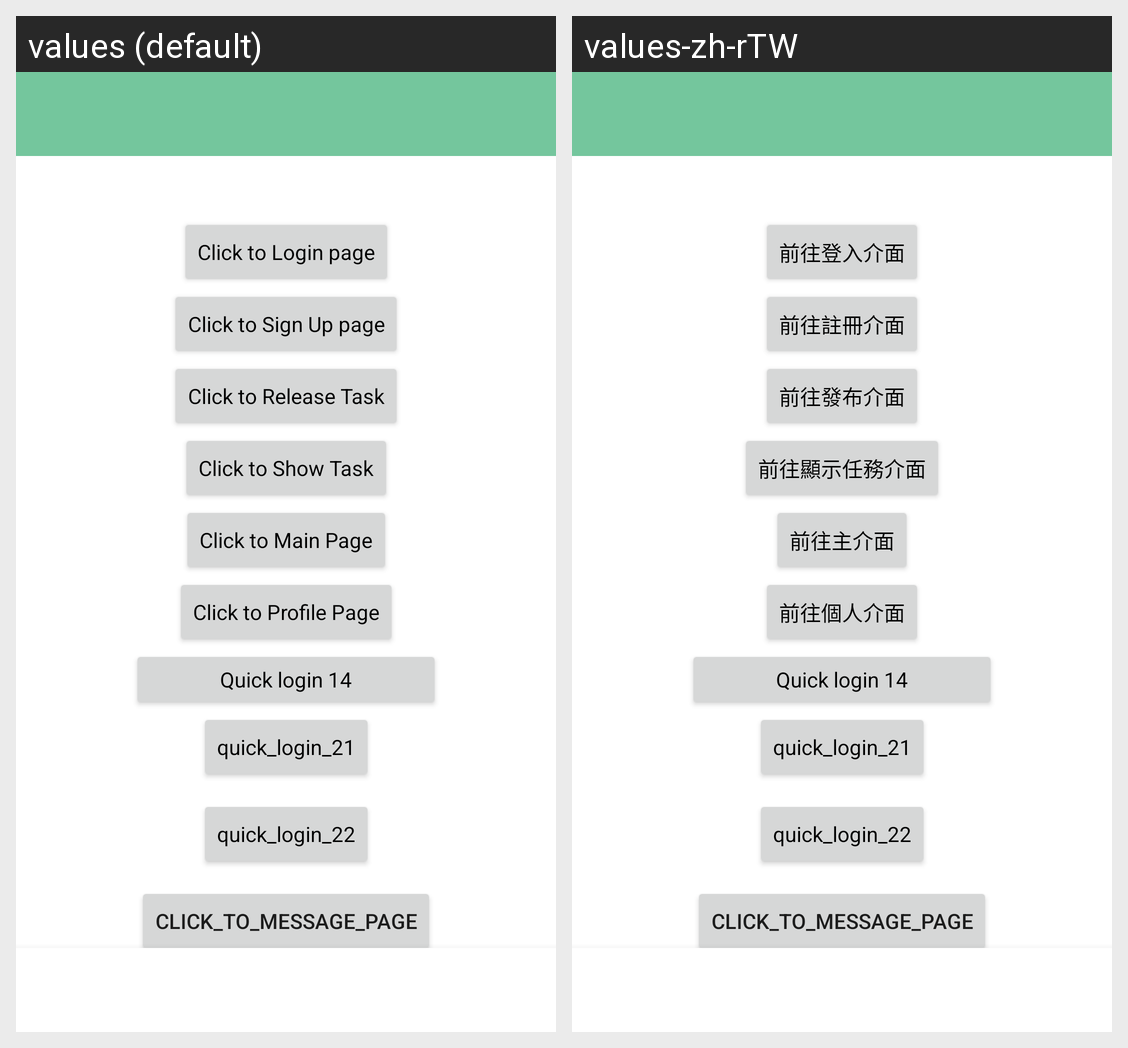

Here is an Android app screen in its default locale and in the app's own translations. Write out the translated-string differences for the strings that appear on this screen.
Android screen res/layout/activity_main.xml rendered under 2 locales, left to right: values (default), values-zh-rTW. Device: Nexus 5 (rendered at 1080×1920; each locale shown at half size, 540×960, under a caption strip naming it); theme AppTheme.
Strings drawn on this screen, with the default value and each locale's value (text and hints the layout hard-codes, and strings that could not be matched under every locale, appear in the picture but are not listed):

click_to_login
  values: Click to Login page
  values-zh-rTW: 前往登入介面

click_to_sign_up
  values: Click to Sign Up page
  values-zh-rTW: 前往註冊介面

click_to_release_task
  values: Click to Release Task
  values-zh-rTW: 前往發布介面

click_to_show_task
  values: Click to Show Task
  values-zh-rTW: 前往顯示任務介面

click_to_main_page
  values: Click to Main Page
  values-zh-rTW: 前往主介面

click_to_profile_page
  values: Click to Profile Page
  values-zh-rTW: 前往個人介面
